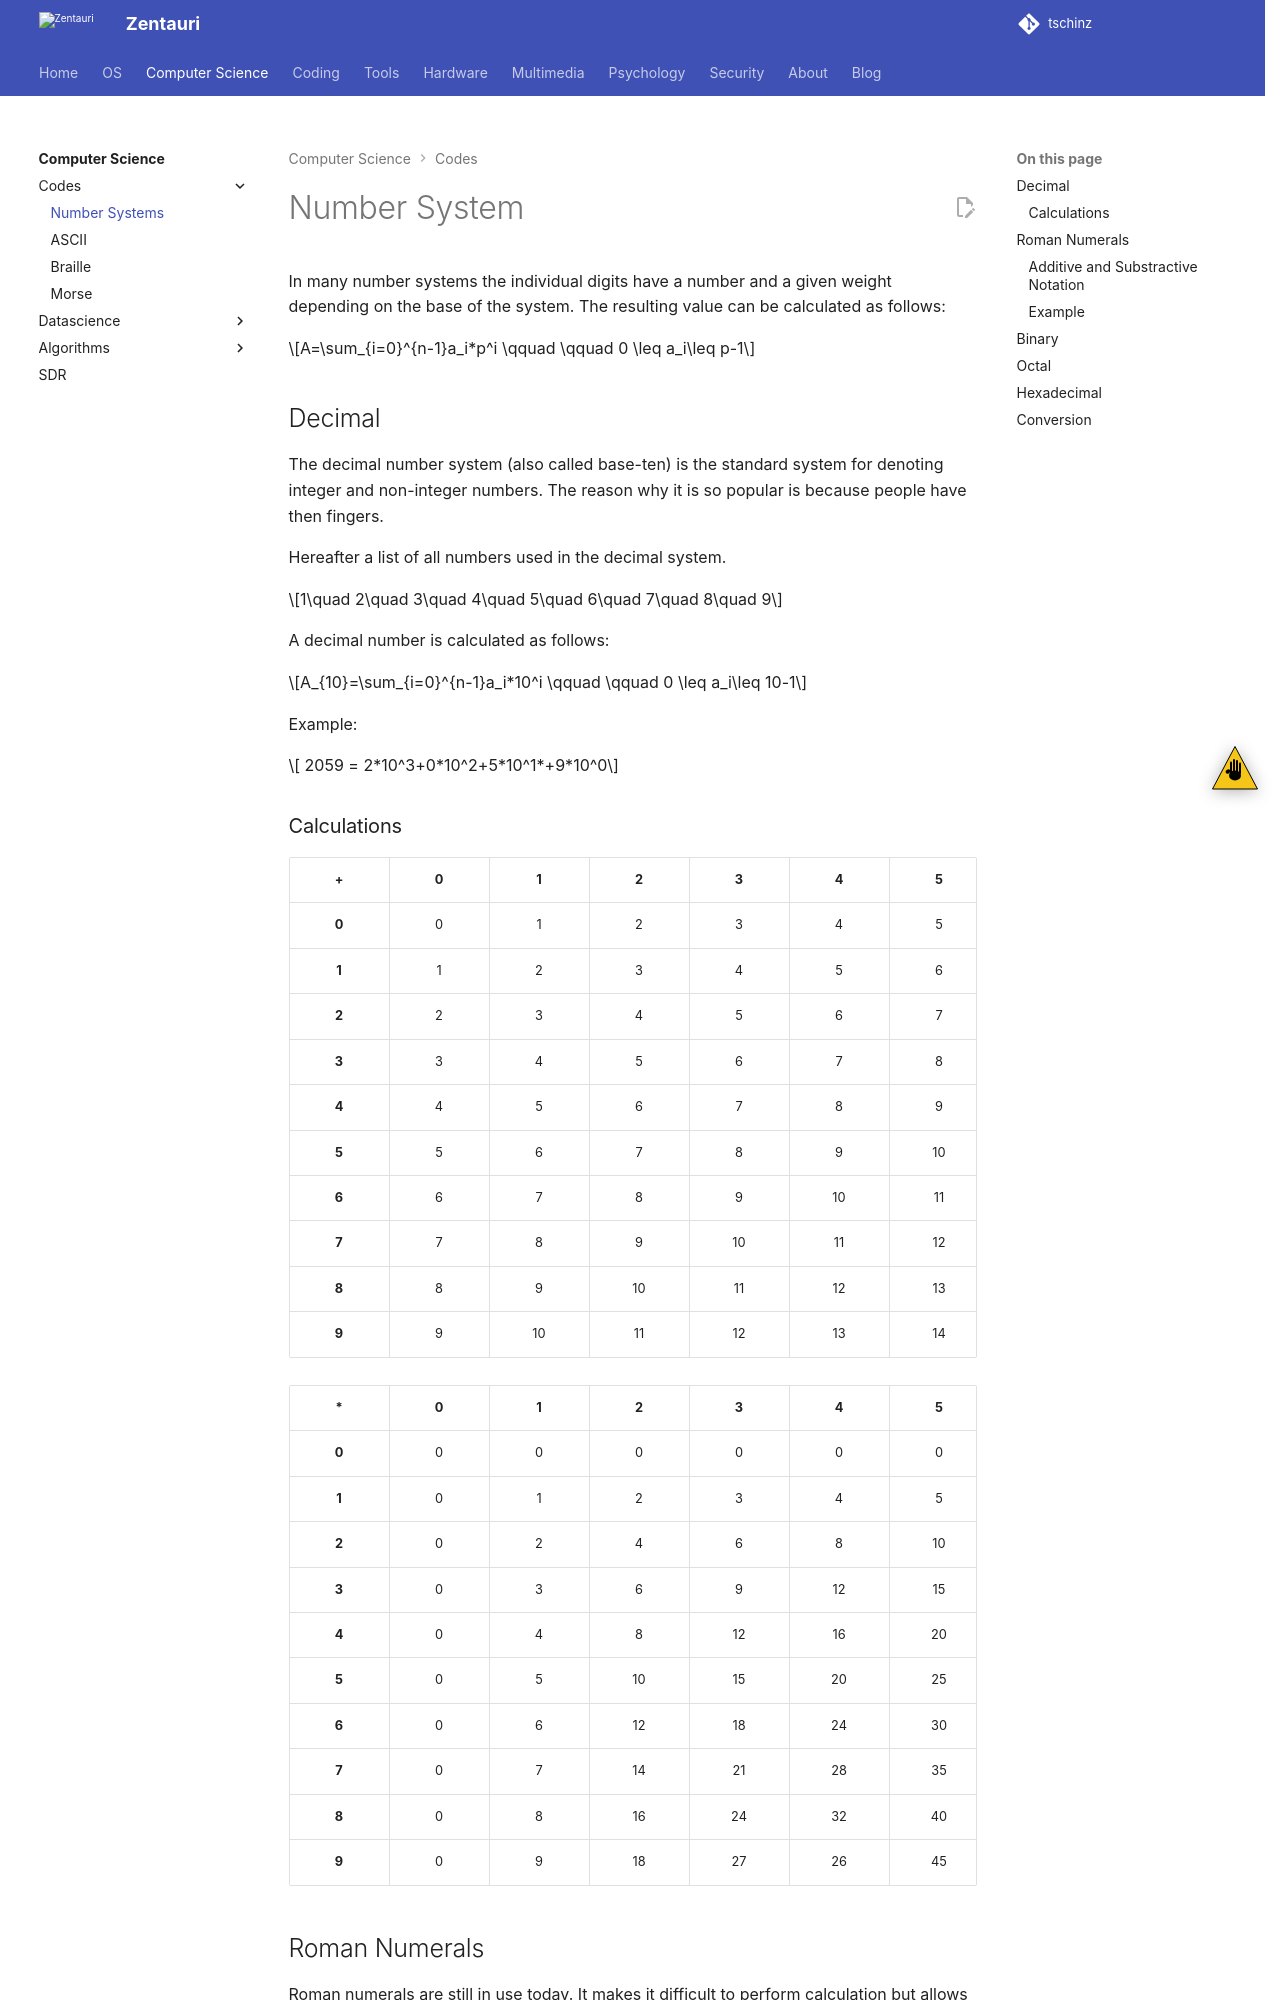

repository: tschinz/tschinz.github.io · page: computerscience/codes/number-system.html · generator: sphinx

---
tags:
- computerscience
- codes
- number system
- binary
- hexadecimal
- octal
- roman
- decimal
---

# Number System

In many number systems the individual digits have a number and a given weight depending on the base of the system. The resulting value can be calculated as follows:

$$A=\sum_{i=0}^{n-1}a_i*p^i \qquad \qquad 0 \leq a_i\leq p-1$$

## Decimal

The decimal number system (also called base-ten) is the standard system for denoting integer and non-integer numbers. The reason why it is so popular is because people have then fingers.

Hereafter a list of all numbers used in the decimal system.

$$1\quad 2\quad 3\quad 4\quad 5\quad 6\quad 7\quad 8\quad
9$$

A decimal number is calculated as follows:

$$A_{10}=\sum_{i=0}^{n-1}a_i*10^i \qquad \qquad 0 \leq
a_i\leq 10-1$$

Example:

$$ 2059 = 2*10^3+0*10^2+5*10^1*+9*10^0$$
